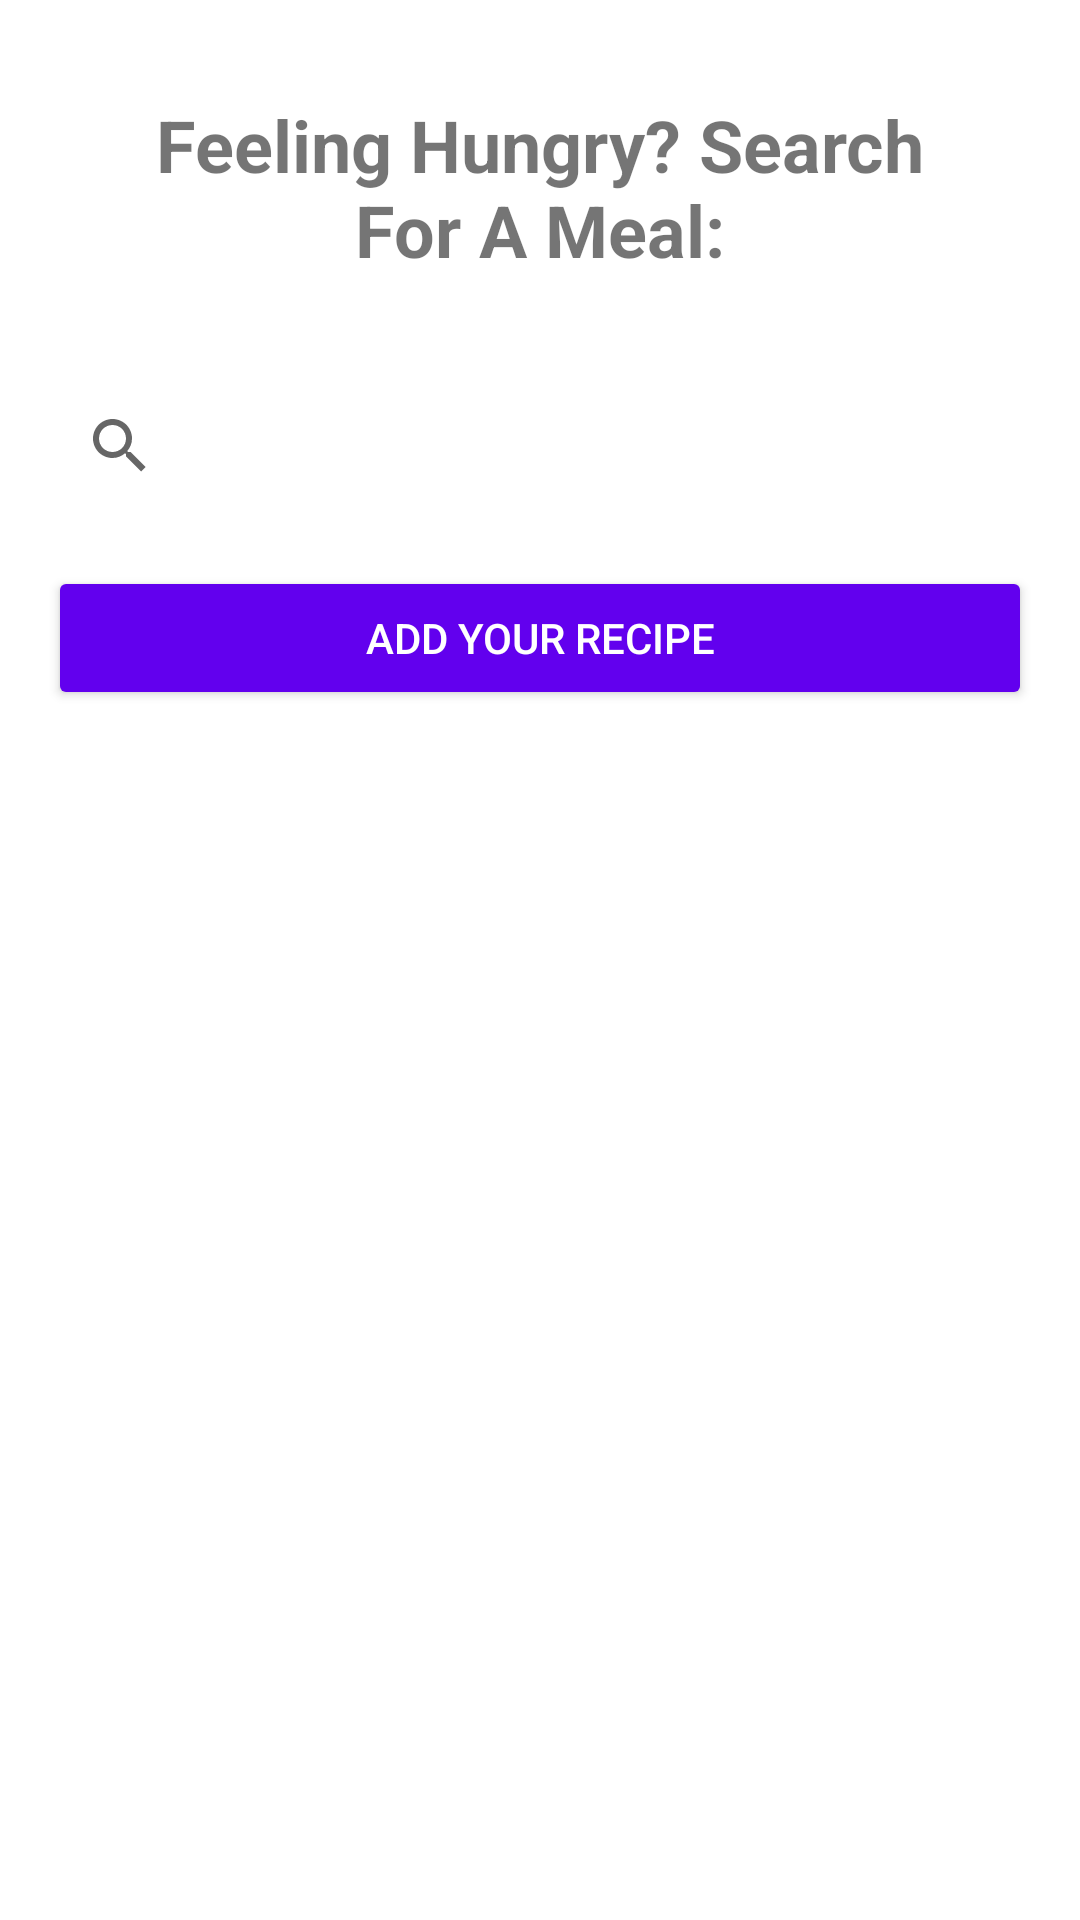

This screen was rendered from an Android layout file. Write that file and the resources it references.
<!-- AndroidManifest.xml: application theme Theme.Assiette_Pto -->
<!-- res/layout/fragment_home.xml -->
<?xml version="1.0" encoding="utf-8"?>
<androidx.constraintlayout.widget.ConstraintLayout
    xmlns:android="http://schemas.android.com/apk/res/android"
    xmlns:app="http://schemas.android.com/apk/res-auto"
    xmlns:tools="http://schemas.android.com/tools"
    android:layout_width="match_parent"
    android:layout_height="match_parent"
    android:padding="16dp">

    
    <TextView
        android:id="@+id/tvTitle"
        android:layout_width="match_parent"
        android:layout_height="wrap_content"
        android:text="Feeling Hungry? Search For A Meal:"
        android:textSize="24sp"
        android:textStyle="bold"
        android:gravity="center"
        android:padding="16dp"
        app:layout_constraintTop_toTopOf="parent"
        app:layout_constraintStart_toStartOf="parent"
        app:layout_constraintEnd_toEndOf="parent" />

    
    <androidx.appcompat.widget.SearchView
        android:id="@+id/searchView"
        android:layout_width="0dp"
        android:layout_height="wrap_content"
        android:layout_marginTop="16dp"
        app:layout_constraintTop_toBottomOf="@id/tvTitle"
        app:layout_constraintStart_toStartOf="parent"
        app:layout_constraintEnd_toEndOf="parent" />

    
    <Button
        android:id="@+id/btnAddRecipe"
        android:layout_width="0dp"
        android:layout_height="wrap_content"
        android:text="@string/add_your_recipe"
        android:backgroundTint="@color/purple_500"
        android:textColor="@color/white"
        android:layout_marginTop="16dp"
        app:layout_constraintTop_toBottomOf="@id/searchView"
        app:layout_constraintStart_toStartOf="parent"
        app:layout_constraintEnd_toEndOf="parent" />

    
    <androidx.recyclerview.widget.RecyclerView
        android:id="@+id/rvMeals"
        android:layout_width="0dp"
        android:layout_height="0dp"
        android:layout_marginTop="16dp"
        app:layout_constraintTop_toBottomOf="@id/btnAddRecipe"
        app:layout_constraintStart_toStartOf="parent"
        app:layout_constraintEnd_toEndOf="parent"
        app:layout_constraintBottom_toBottomOf="parent" />

</androidx.constraintlayout.widget.ConstraintLayout>
<!-- resources referenced by this layout -->
<resources>
  <string name="add_your_recipe">Add Your Recipe</string>
  <style name="Theme.Assiette_Pto" parent="Theme.MaterialComponents.DayNight.DarkActionBar">
          
          <item name="colorPrimary">@color/purple_500</item>
          <item name="colorPrimaryVariant">@color/purple_700</item>
          <item name="colorOnPrimary">@color/white</item>
          
          <item name="colorSecondary">@color/teal_200</item>
          <item name="colorSecondaryVariant">@color/teal_700</item>
          <item name="colorOnSecondary">@color/black</item>
          
          <item name="android:statusBarColor">?attr/colorPrimaryVariant</item>
          
          
          <item name="windowActionBar">false</item>
          <item name="windowNoTitle">true</item>
      </style>
  <!-- not gathered from this repository: default colours our renderer supplied (Android Studio template values) -->
  <color name="purple_500">#FF6200EE</color>
  <color name="purple_700">#FF3700B3</color>
  <color name="teal_200">#FF03DAC5</color>
  <color name="teal_700">#FF018786</color>
  <color name="black">#FF000000</color>
  <color name="white">#FFFFFFFF</color>
</resources>
